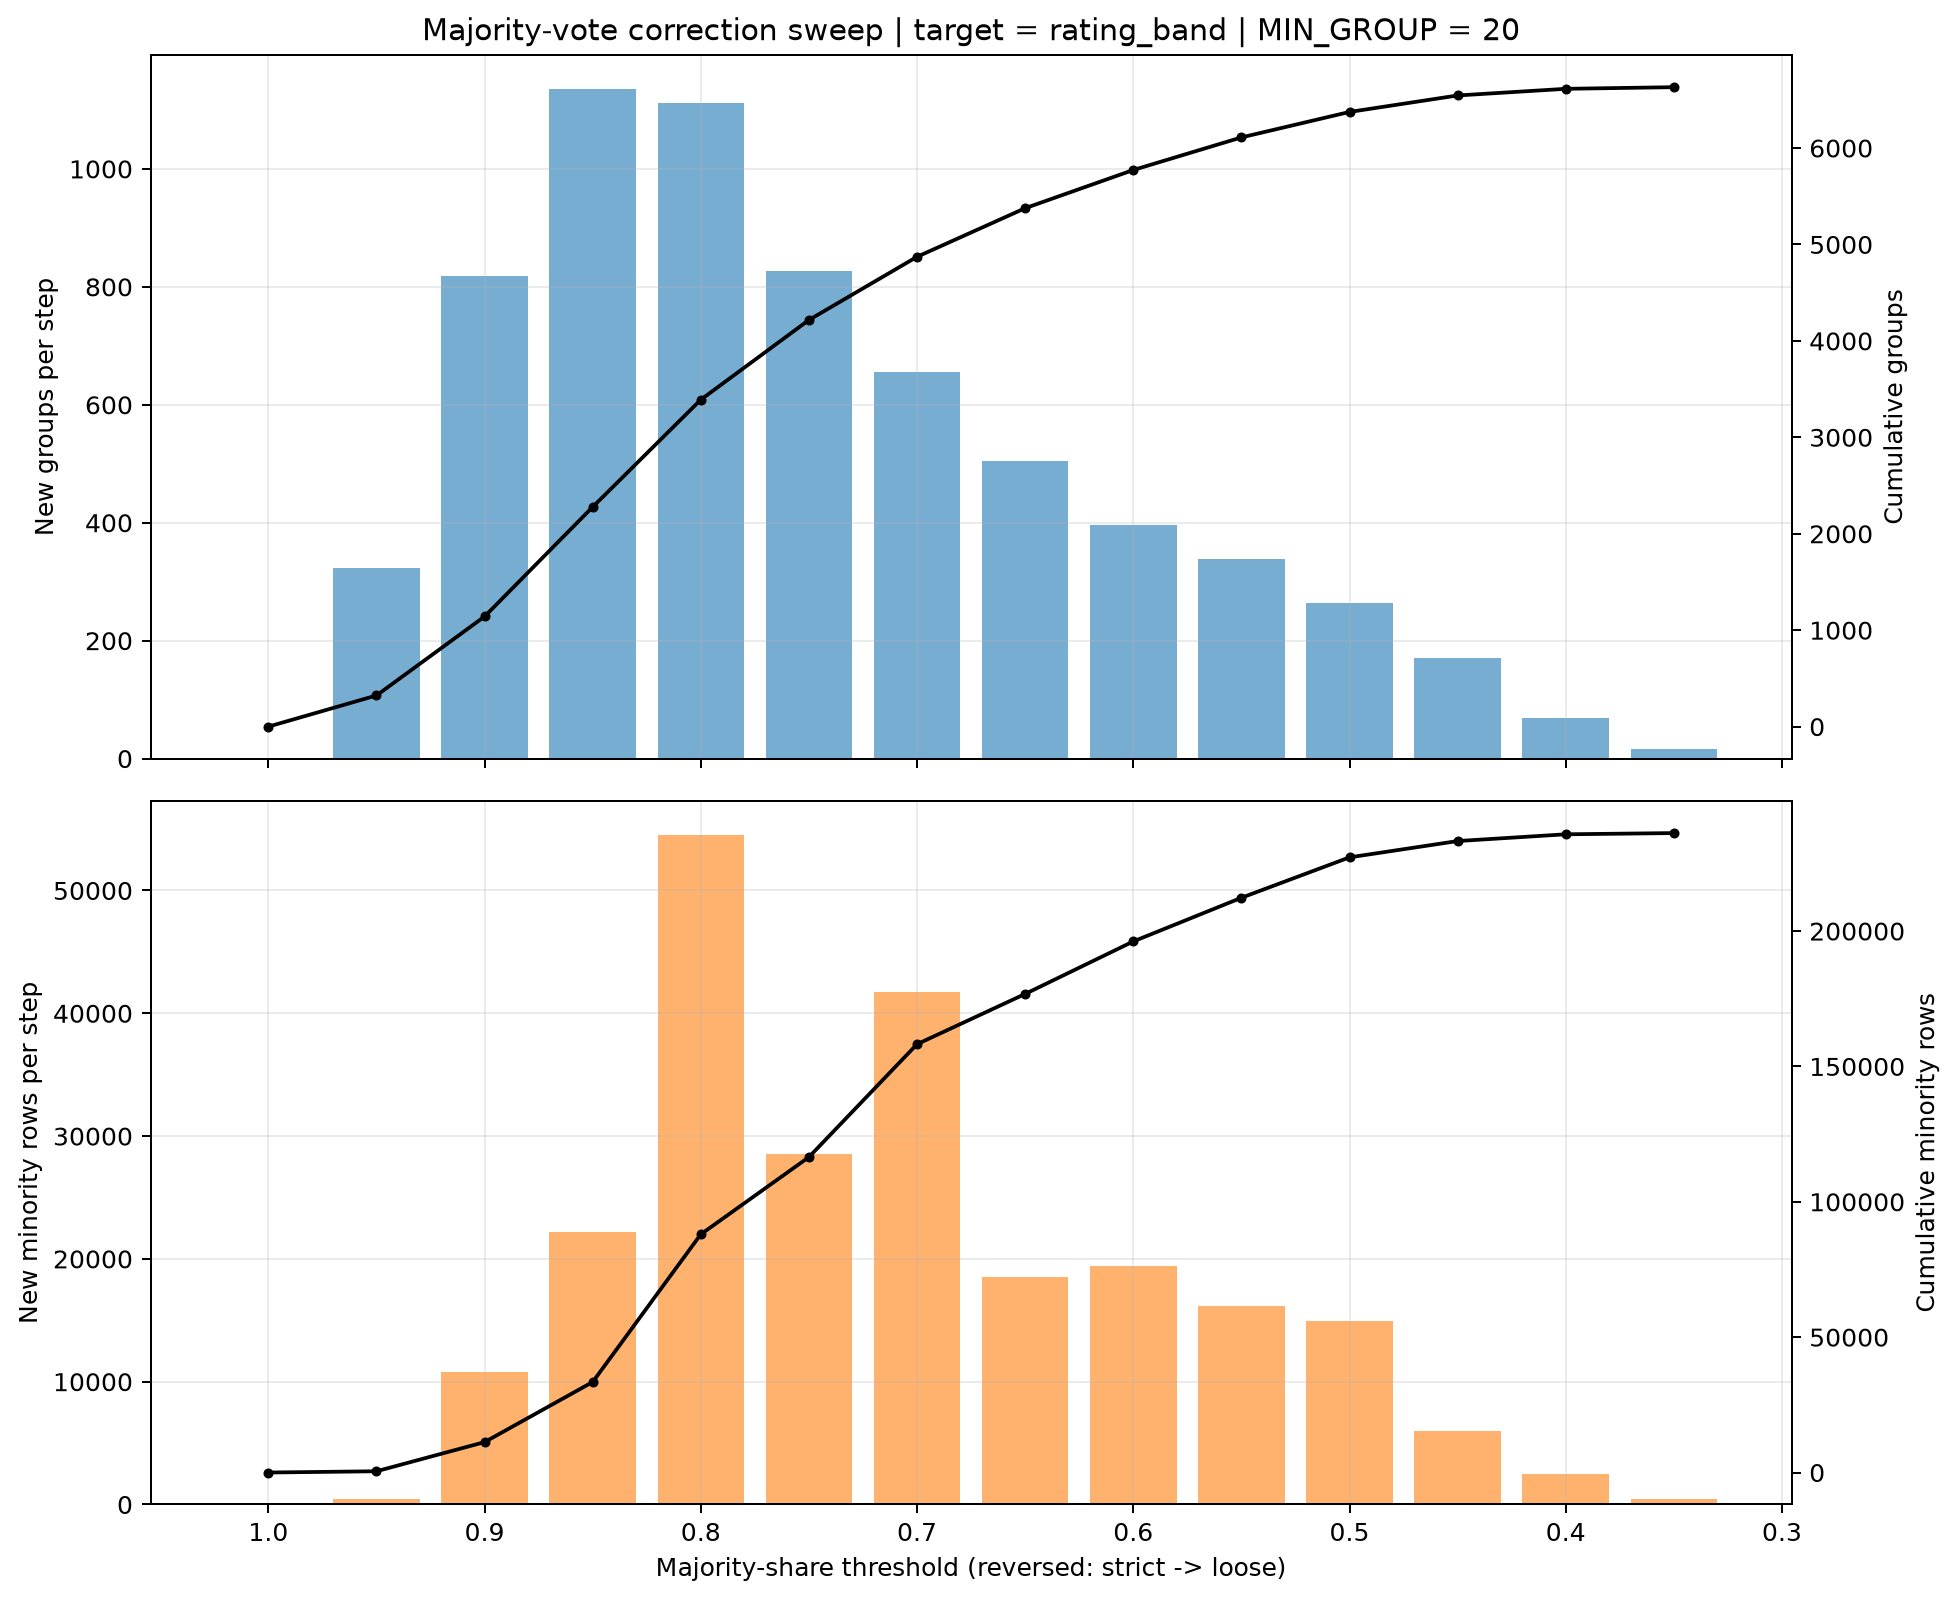

Source data for this figure (header and first rows):
threshold, new_groups, cum_groups, new_minority_rows, cum_minority_rows, cum_pct_of_labeled_train
1.0, 0, 0, 0, 0, 0.0
0.95, 323, 323, 464, 464, 0.011
0.9, 819, 1142, 10772, 11236, 0.261
0.85, 1136, 2278, 22200, 33436, 0.776
0.8, 1112, 3390, 54552, 87988, 2.043
0.75, 827, 4217, 28524, 116512, 2.706
0.7, 655, 4872, 41701, 158213, 3.674
0.65, 504, 5376, 18562, 176775, 4.105
0.6, 396, 5772, 19390, 196165, 4.555
0.55, 338, 6110, 16125, 212290, 4.93
0.5, 264, 6374, 14933, 227223, 5.276
0.45, 171, 6545, 6019, 233242, 5.416
0.4, 69, 6614, 2498, 235740, 5.474
0.35, 17, 6631, 451, 236191, 5.485
